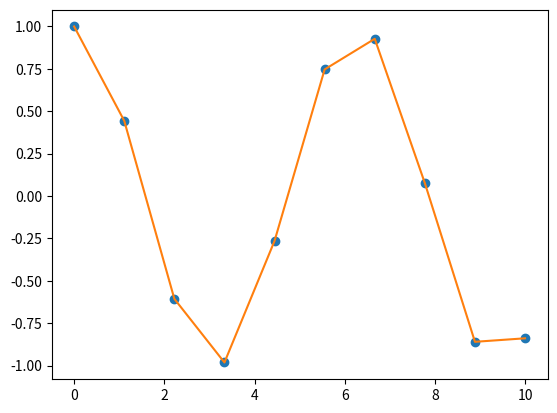

Reproduce this figure in Python.
"""
Copyright: Copyright (C) 2015 Baruch College - Interest Rate Model
Description: B-splines library
Author: Weiyi Chen, Wei Liu, Xiaoyu Zhang
"""

# Python imports

from numpy import *
from scipy.interpolate import splrep, splev, splint
from matplotlib.pyplot import plot, show

def test_splrep():
    """
    Find the B-spline representation of 1-D curve.
    Given the set of data points ``(x[i], y[i])`` determine a smooth spline
    approximation of degree k on the interval ``xb <= x <= xe``.
    Parameters
    ----------
    x, y : array_like
        The data points defining a curve y = f(x).
    w : array_like
        Strictly positive rank-1 array of weights the same length as x and y.
        The weights are used in computing the weighted least-squares spline
        fit. If the errors in the y values have standard-deviation given by the
        vector d, then w should be 1/d. Default is ones(len(x)).
    xb, xe : float
        The interval to fit.  If None, these default to x[0] and x[-1]
        respectively.
    k : int
        The order of the spline fit. It is recommended to use cubic splines.
        Even order splines should be avoided especially with small s values.
        1 <= k <= 5
    task : {1, 0, -1}
        If task==0 find t and c for a given smoothing factor, s.
        If task==1 find t and c for another value of the smoothing factor, s.
        There must have been a previous call with task=0 or task=1 for the same
        set of data (t will be stored an used internally)
        If task=-1 find the weighted least square spline for a given set of
        knots, t. These should be interior knots as knots on the ends will be
        added automatically.
    s : float
        A smoothing condition. The amount of smoothness is determined by
        satisfying the conditions: sum((w * (y - g))**2,axis=0) <= s where g(x)
        is the smoothed interpolation of (x,y). The user can use s to control
        the tradeoff between closeness and smoothness of fit. Larger s means
        more smoothing while smaller values of s indicate less smoothing.
        Recommended values of s depend on the weights, w. If the weights
        represent the inverse of the standard-deviation of y, then a good s
        value should be found in the range (m-sqrt(2*m),m+sqrt(2*m)) where m is
        the number of datapoints in x, y, and w. default : s=m-sqrt(2*m) if
        weights are supplied. s = 0. (interpolating) if no weights are
        supplied.
    t : array_like
        The knots needed for task=-1. If given then task is automatically set
        to -1.
    full_output : bool
        If non-zero, then return optional outputs.
    per : bool
        If non-zero, data points are considered periodic with period x[m-1] -
        x[0] and a smooth periodic spline approximation is returned. Values of
        y[m-1] and w[m-1] are not used.
    quiet : bool
        Non-zero to suppress messages.
        This parameter is deprecated; use standard Python warning filters
        instead.
    Returns
    -------
    tck : tuple
        (t,c,k) a tuple containing the vector of knots, the B-spline
        coefficients, and the degree of the spline.
    fp : array, optional
        The weighted sum of squared residuals of the spline approximation.
    ier : int, optional
        An integer flag about splrep success. Success is indicated if ier<=0.
        If ier in [1,2,3] an error occurred but was not raised. Otherwise an
        error is raised.
    msg : str, optional
        A message corresponding to the integer flag, ier.

    """
    x = linspace(0,10,10)
    y = sin(x)
    tck = splrep(x, y)
    #print (tck)


def test_splev():
    """
    Evaluate a B-spline or its derivatives.
    Given the knots and coefficients of a B-spline representation, evaluate
    the value of the smoothing polynomial and its derivatives.  This is a
    wrapper around the FORTRAN routines splev and splder of FITPACK.
    Parameters
    ----------
    x : array_like
        An array of points at which to return the value of the smoothed
        spline or its derivatives.  If `tck` was returned from `splprep`,
        then the parameter values, u should be given.
    tck : tuple
        A sequence of length 3 returned by `splrep` or `splprep` containing
        the knots, coefficients, and degree of the spline.
    der : int
        The order of derivative of the spline to compute (must be less than
        or equal to k).
    ext : int
        Controls the value returned for elements of ``x`` not in the
        interval defined by the knot sequence.
        * if ext=0, return the extrapolated value.
        * if ext=1, return 0
        * if ext=2, raise a ValueError
        * if ext=3, return the boundary value.
        The default value is 0.
    Returns
    -------
    y : ndarray or list of ndarrays
        An array of values representing the spline function evaluated at
        the points in ``x``.  If `tck` was returned from `splprep`, then this
        is a list of arrays representing the curve in N-dimensional space.
    """
    x = linspace(0,10,10)
    y = cos(x)
    tck = splrep(x, y)
    x2 = linspace(0,10,10)
    y2 = splev(x2, tck)
    plot(x,y,'o',x2,y2)
    show()


def test_splint():
    """
    Evaluate the definite integral of a B-spline.
    Given the knots and coefficients of a B-spline, evaluate the definite
    integral of the smoothing polynomial between two given points.
    Parameters
    ----------
    a, b : float
        The end-points of the integration interval.
    tck : tuple
        A tuple (t,c,k) containing the vector of knots, the B-spline
        coefficients, and the degree of the spline (see `splev`).
    full_output : int, optional
        Non-zero to return optional output.
    Returns
    -------
    integral : float
        The resulting integral.
    wrk : ndarray
        An array containing the integrals of the normalized B-splines
        defined on the set of knots.
    """
    x = linspace(0,10,10)
    y = sin(x)
    tck = splrep(x, y)
    y2 = splint(x[0],x[-1],tck)
    #print (y2)
        


class Spline(object):
    ''' B-spline class '''
    def __init__(self, ls_knots):
        '''
        @summary: B-spline constructor
        @param t: type of list, the vector of knots
        '''
        super(Spline, self).__init__()
        self.ls_knots       = ls_knots
        self.d_cache        = {}
        self.d_cache_gamma  = {}
        self.d_cache_crsint = {}


    def splrep(self, i_start, i_degree, f_time):
        '''
        @summary: B-spline functions
        @param i_start: start index
        @param i_degree: B-spline degree
        @param f_time: time 
        '''
        f_begin = self.ls_knots[i_start]
        f_end   = self.ls_knots[i_start+i_degree+1]
        if f_time < f_begin or f_time >= f_end:
            return 0.
        elif i_degree == 0:
            return 1.
        else:
            if (i_start, i_degree, f_time) in self.d_cache.keys():
                return self.d_cache[(i_start, i_degree, f_time)]
            else:
                if (i_start, i_degree, f_time) in self.d_cache.keys():
                    return self.d_cache[(i_start, i_degree, f_time)]
                else:
                    self.d_cache[(i_start ,i_degree ,f_time)] = (f_time-f_begin) / (self.ls_knots[i_start+i_degree]-f_begin) * self.splrep(i_start,   i_degree-1, f_time) \
                                                              + (f_end -f_time)  / (f_end-self.ls_knots[i_start+1])          * self.splrep(i_start+1, i_degree-1, f_time)
                    return self.d_cache[(i_start ,i_degree ,f_time)]


    def splint(self, i_start, i_degree, f_time):
        '''
        @summary: B-spline integration
        @param i_start: start index
        @param i_degree: B-spline degree
        @param f_time: time 
        '''
        f_begin = self.ls_knots[i_start]
        f_end   = self.ls_knots[i_start+i_degree+1]
        if f_time < f_begin:
            return 0.
        elif f_time >= f_end:
            return (f_end-f_begin) / (i_degree+1)
        else:
            f_sum = 0.
            while self.ls_knots[i_start] < f_time:
                f_sum += (f_end - f_begin) / (i_degree + 1) * self.splrep(i_start, i_degree + 1, f_time)
                i_start += 1
            return f_sum


    def splder(self, i_start, i_degree, f_time, order):
        '''
        summary: B-spline derivative
        @param i_start: start index
        @param i_degree: B-spline degree
        @param f_time: time 
        @param i_order: highest order
        '''
        f_begin = self.ls_knots[i_start]
        f_end   = self.ls_knots[i_start+i_degree+1]
        if order == 0:
            return self.splrep(i_start, i_degree, f_time)
        elif order == 1 and i_degree < 1.:
                return 0.
        else:
            return i_degree / ( self.ls_knots[i_start+i_degree]-f_begin) * self.splder(i_start,   i_degree-1, f_time, order-1) \
                 + i_degree / (-self.ls_knots[i_start+1]       +f_end  ) * self.splder(i_start+1, i_degree-1, f_time, order-1)


    def splgamma(self, i_start, f_start, f_end):
        ''' B-spline gamma '''
        if (i_start, f_start, f_end) in self.d_cache_gamma.keys():
            pass
        else:
            self.d_cache_gamma[(i_start, f_start, f_end)] = self.splint(i_start,3,f_end) - self.splint(i_start,3,f_start)
        return self.d_cache_gamma[(i_start, f_start, f_end)]


    def splcrsint(self, i_start, i_start2, f_start, f_end):
        ''' B-spline cross integration, as of \int_a^b B^{''}_k*B^{''}_l dt '''
        if (i_start, i_start2, f_start, f_end) in self.d_cache_crsint.keys():
            pass
        else:
            f_term1 = self.splder(i_start, 3, f_end  , 1) * self.splder(i_start2, 3, f_end,   2)
            f_term2 = self.splder(i_start, 3, f_start, 1) * self.splder(i_start2, 3, f_start, 2)
            ls_windows = [f_start] + [f_time for f_time in self.ls_knots if f_start < f_time < f_end] + [f_end]
            f_term3 = sum(self.splder(i_start2, 3, ls_windows[j-1], 3) * (self.splrep(i_start, 3, ls_windows[j])- self.splrep(i_start, 3, ls_windows[j-1])) for j in range(1, len(ls_windows)))
            self.d_cache_crsint[(i_start, i_start2, f_start, f_end)] = f_term1 - f_term2 - f_term3
        return self.d_cache_crsint[(i_start, i_start2, f_start, f_end)]


def main():
	test_splrep()
	test_splev()
	test_splint()


if __name__ == '__main__':
	main()
